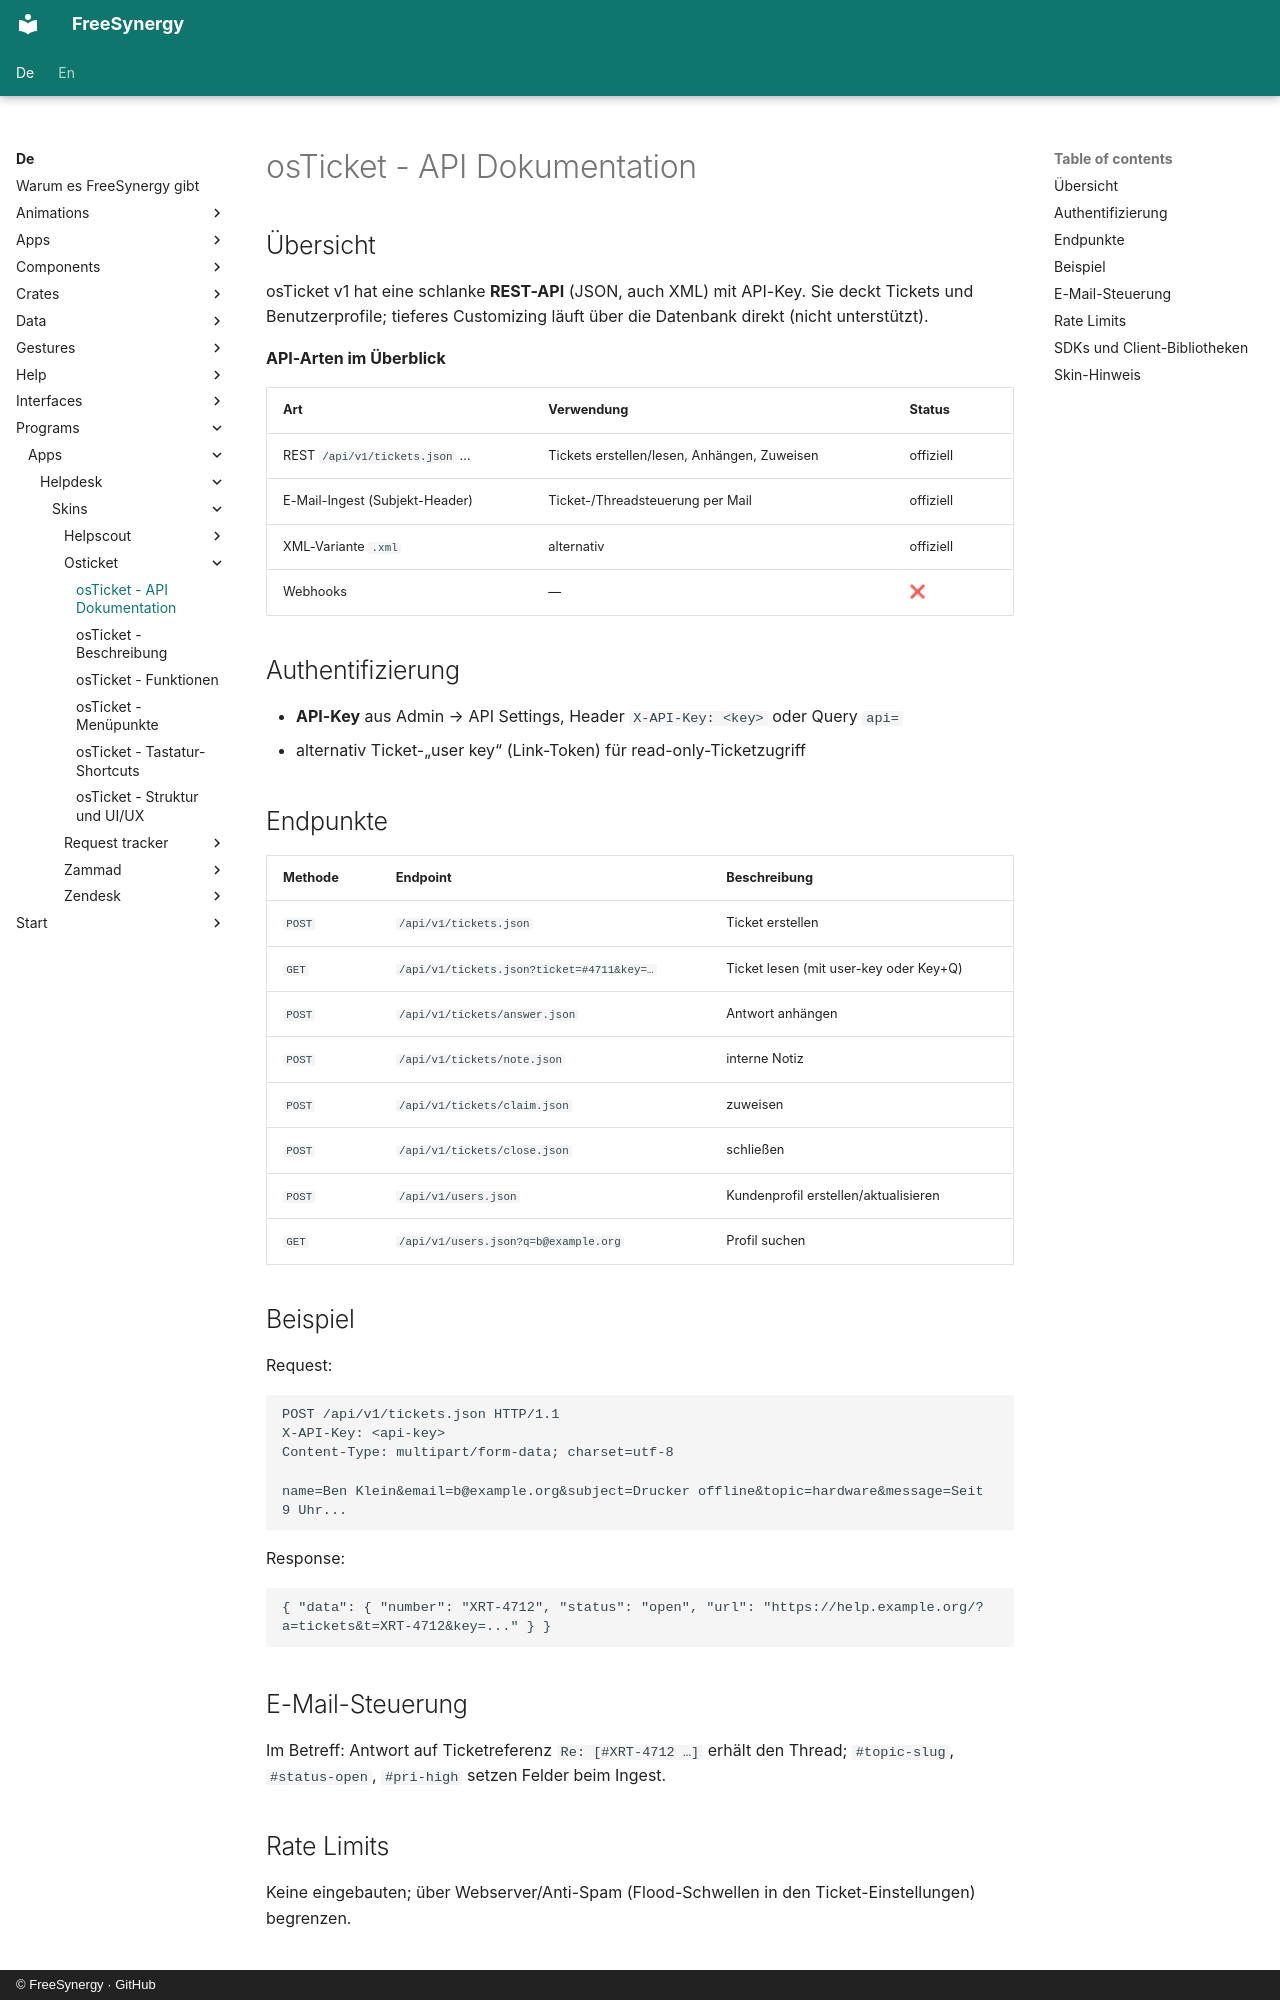

repository: FreeSynergy/fs-documentation · page: de/programs/apps/helpdesk/skins/osticket/api/index.html · generator: mkdocs · copyright: © FreeSynergy · GitHub

# osTicket - API Dokumentation

## Übersicht

osTicket v1 hat eine schlanke **REST-API** (JSON, auch XML) mit API-Key. Sie deckt Tickets und Benutzerprofile; tieferes Customizing läuft über die Datenbank direkt (nicht unterstützt).

**API-Arten im Überblick**

| Art | Verwendung | Status |
|-----|------------|--------|
| REST `/api/v1/tickets.json` … | Tickets erstellen/lesen, Anhängen, Zuweisen | offiziell |
| E-Mail-Ingest (Subjekt-Header) | Ticket-/Threadsteuerung per Mail | offiziell |
| XML-Variante `.xml` | alternativ | offiziell |
| Webhooks | — | ❌ |

## Authentifizierung

- **API-Key** aus Admin → API Settings, Header `X-API-Key: <key>` oder Query `api=`
- alternativ Ticket-„user key“ (Link-Token) für read-only-Ticketzugriff

## Endpunkte

| Methode | Endpoint | Beschreibung |
|---------|----------|--------------|
| `POST` | `/api/v1/tickets.json` | Ticket erstellen |
| `GET` | `/api/v1/tickets.json?ticket=#4711&key=…` | Ticket lesen (mit user-key oder Key+Q) |
| `POST` | `/api/v1/tickets/answer.json` | Antwort anhängen |
| `POST` | `/api/v1/tickets/note.json` | interne Notiz |
| `POST` | `/api/v1/tickets/claim.json` | zuweisen |
| `POST` | `/api/v1/tickets/close.json` | schließen |
| `POST` | `/api/v1/users.json` | Kundenprofil erstellen/aktualisieren |
| `GET` | `/api/v1/users.json?q=b@example.org` | Profil suchen |

## Beispiel

Request:

```http
POST /api/v1/tickets.json HTTP/1.1
X-API-Key: <api-key>
Content-Type: multipart/form-data; charset=utf-8

name=Ben Klein&email=b@example.org&subject=Drucker offline&topic=hardware&message=Seit 9 Uhr...
```

Response:

```json
{ "data": { "number": "XRT-4712", "status": "open", "url": "https://help.example.org/?a=tickets&t=XRT-4712&key=..." } }
```

## E-Mail-Steuerung

Im Betreff: Antwort auf Ticketreferenz `Re: [#XRT-4712 …]` erhält den Thread; `#topic-slug`, `#status-open`, `#pri-high` setzen Felder beim Ingest.

## Rate Limits

Keine eingebauten; über Webserver/Anti-Spam (Flood-Schwellen in den Ticket-Einstellungen) begrenzen.
